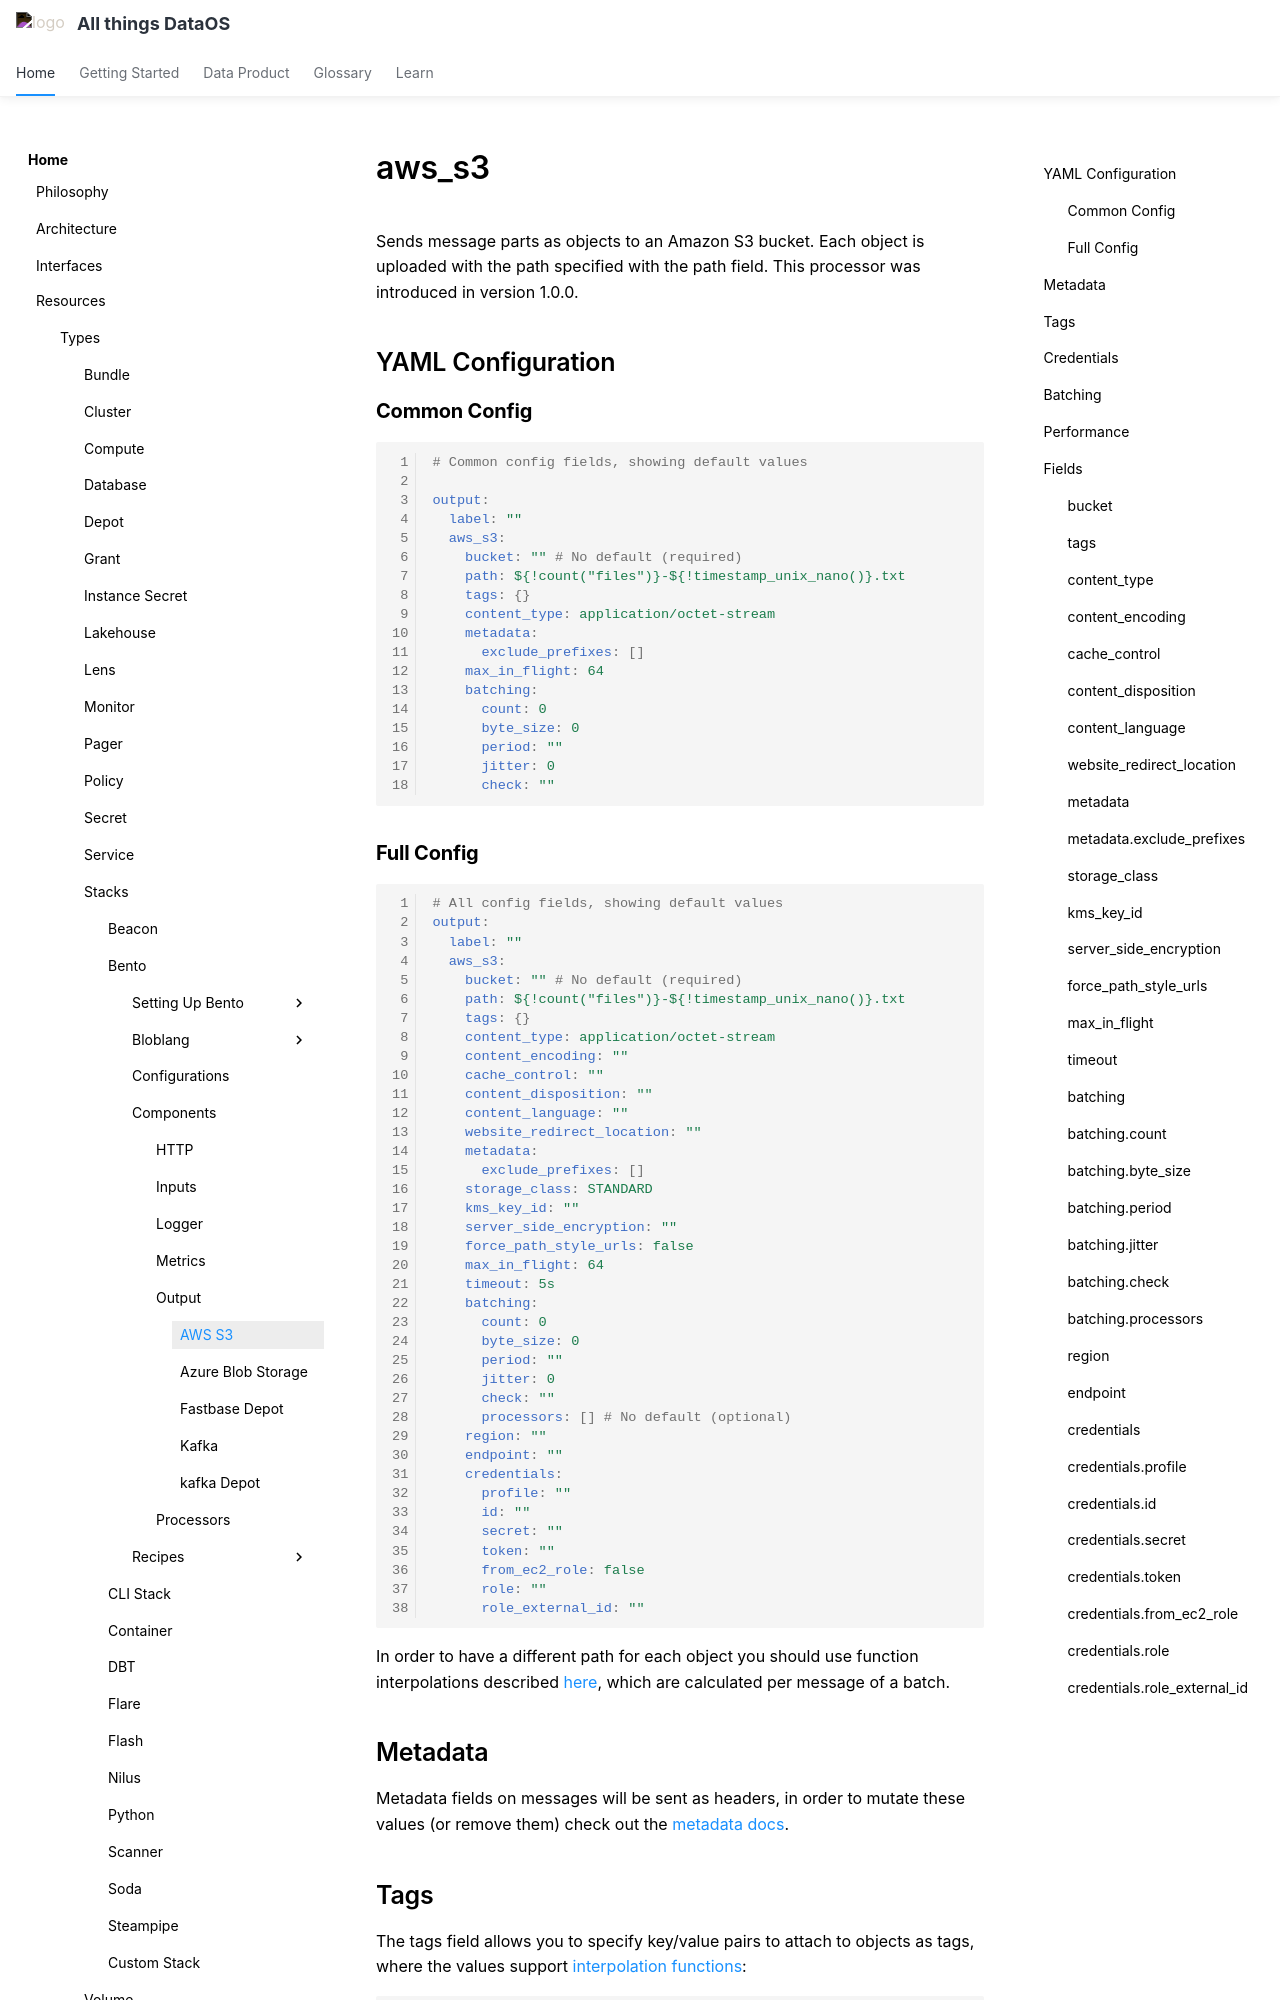

repository: moderndatacompany/dataos.info · page: resources/stacks/bento/components/output/aws_s3/index.html · generator: mkdocs

# aws_s3

Sends message parts as objects to an Amazon S3 bucket. Each object is uploaded with the path specified with the path field. This processor was introduced in version 1.0.0.

## YAML Configuration

### **Common Config**
```yaml
# Common config fields, showing default values

output:
  label: ""
  aws_s3:
    bucket: "" # No default (required)
    path: ${!count("files")}-${!timestamp_unix_nano()}.txt
    tags: {}
    content_type: application/octet-stream
    metadata:
      exclude_prefixes: []
    max_in_flight: 64
    batching:
      count: 0
      byte_size: 0
      period: ""
      jitter: 0
      check: ""
```


### **Full Config**

```yaml

# All config fields, showing default values
output:
  label: ""
  aws_s3:
    bucket: "" # No default (required)
    path: ${!count("files")}-${!timestamp_unix_nano()}.txt
    tags: {}
    content_type: application/octet-stream
    content_encoding: ""
    cache_control: ""
    content_disposition: ""
    content_language: ""
    website_redirect_location: ""
    metadata:
      exclude_prefixes: []
    storage_class: STANDARD
    kms_key_id: ""
    server_side_encryption: ""
    force_path_style_urls: false
    max_in_flight: 64
    timeout: 5s
    batching:
      count: 0
      byte_size: 0
      period: ""
      jitter: 0
      check: ""
      processors: [] # No default (optional)
    region: ""
    endpoint: ""
    credentials:
      profile: ""
      id: ""
      secret: ""
      token: ""
      from_ec2_role: false
      role: ""
      role_external_id: ""
```

In order to have a different path for each object you should use function interpolations described [here](/resources/stacks/bento/configurations/interpolation/), which are calculated per message of a batch.
